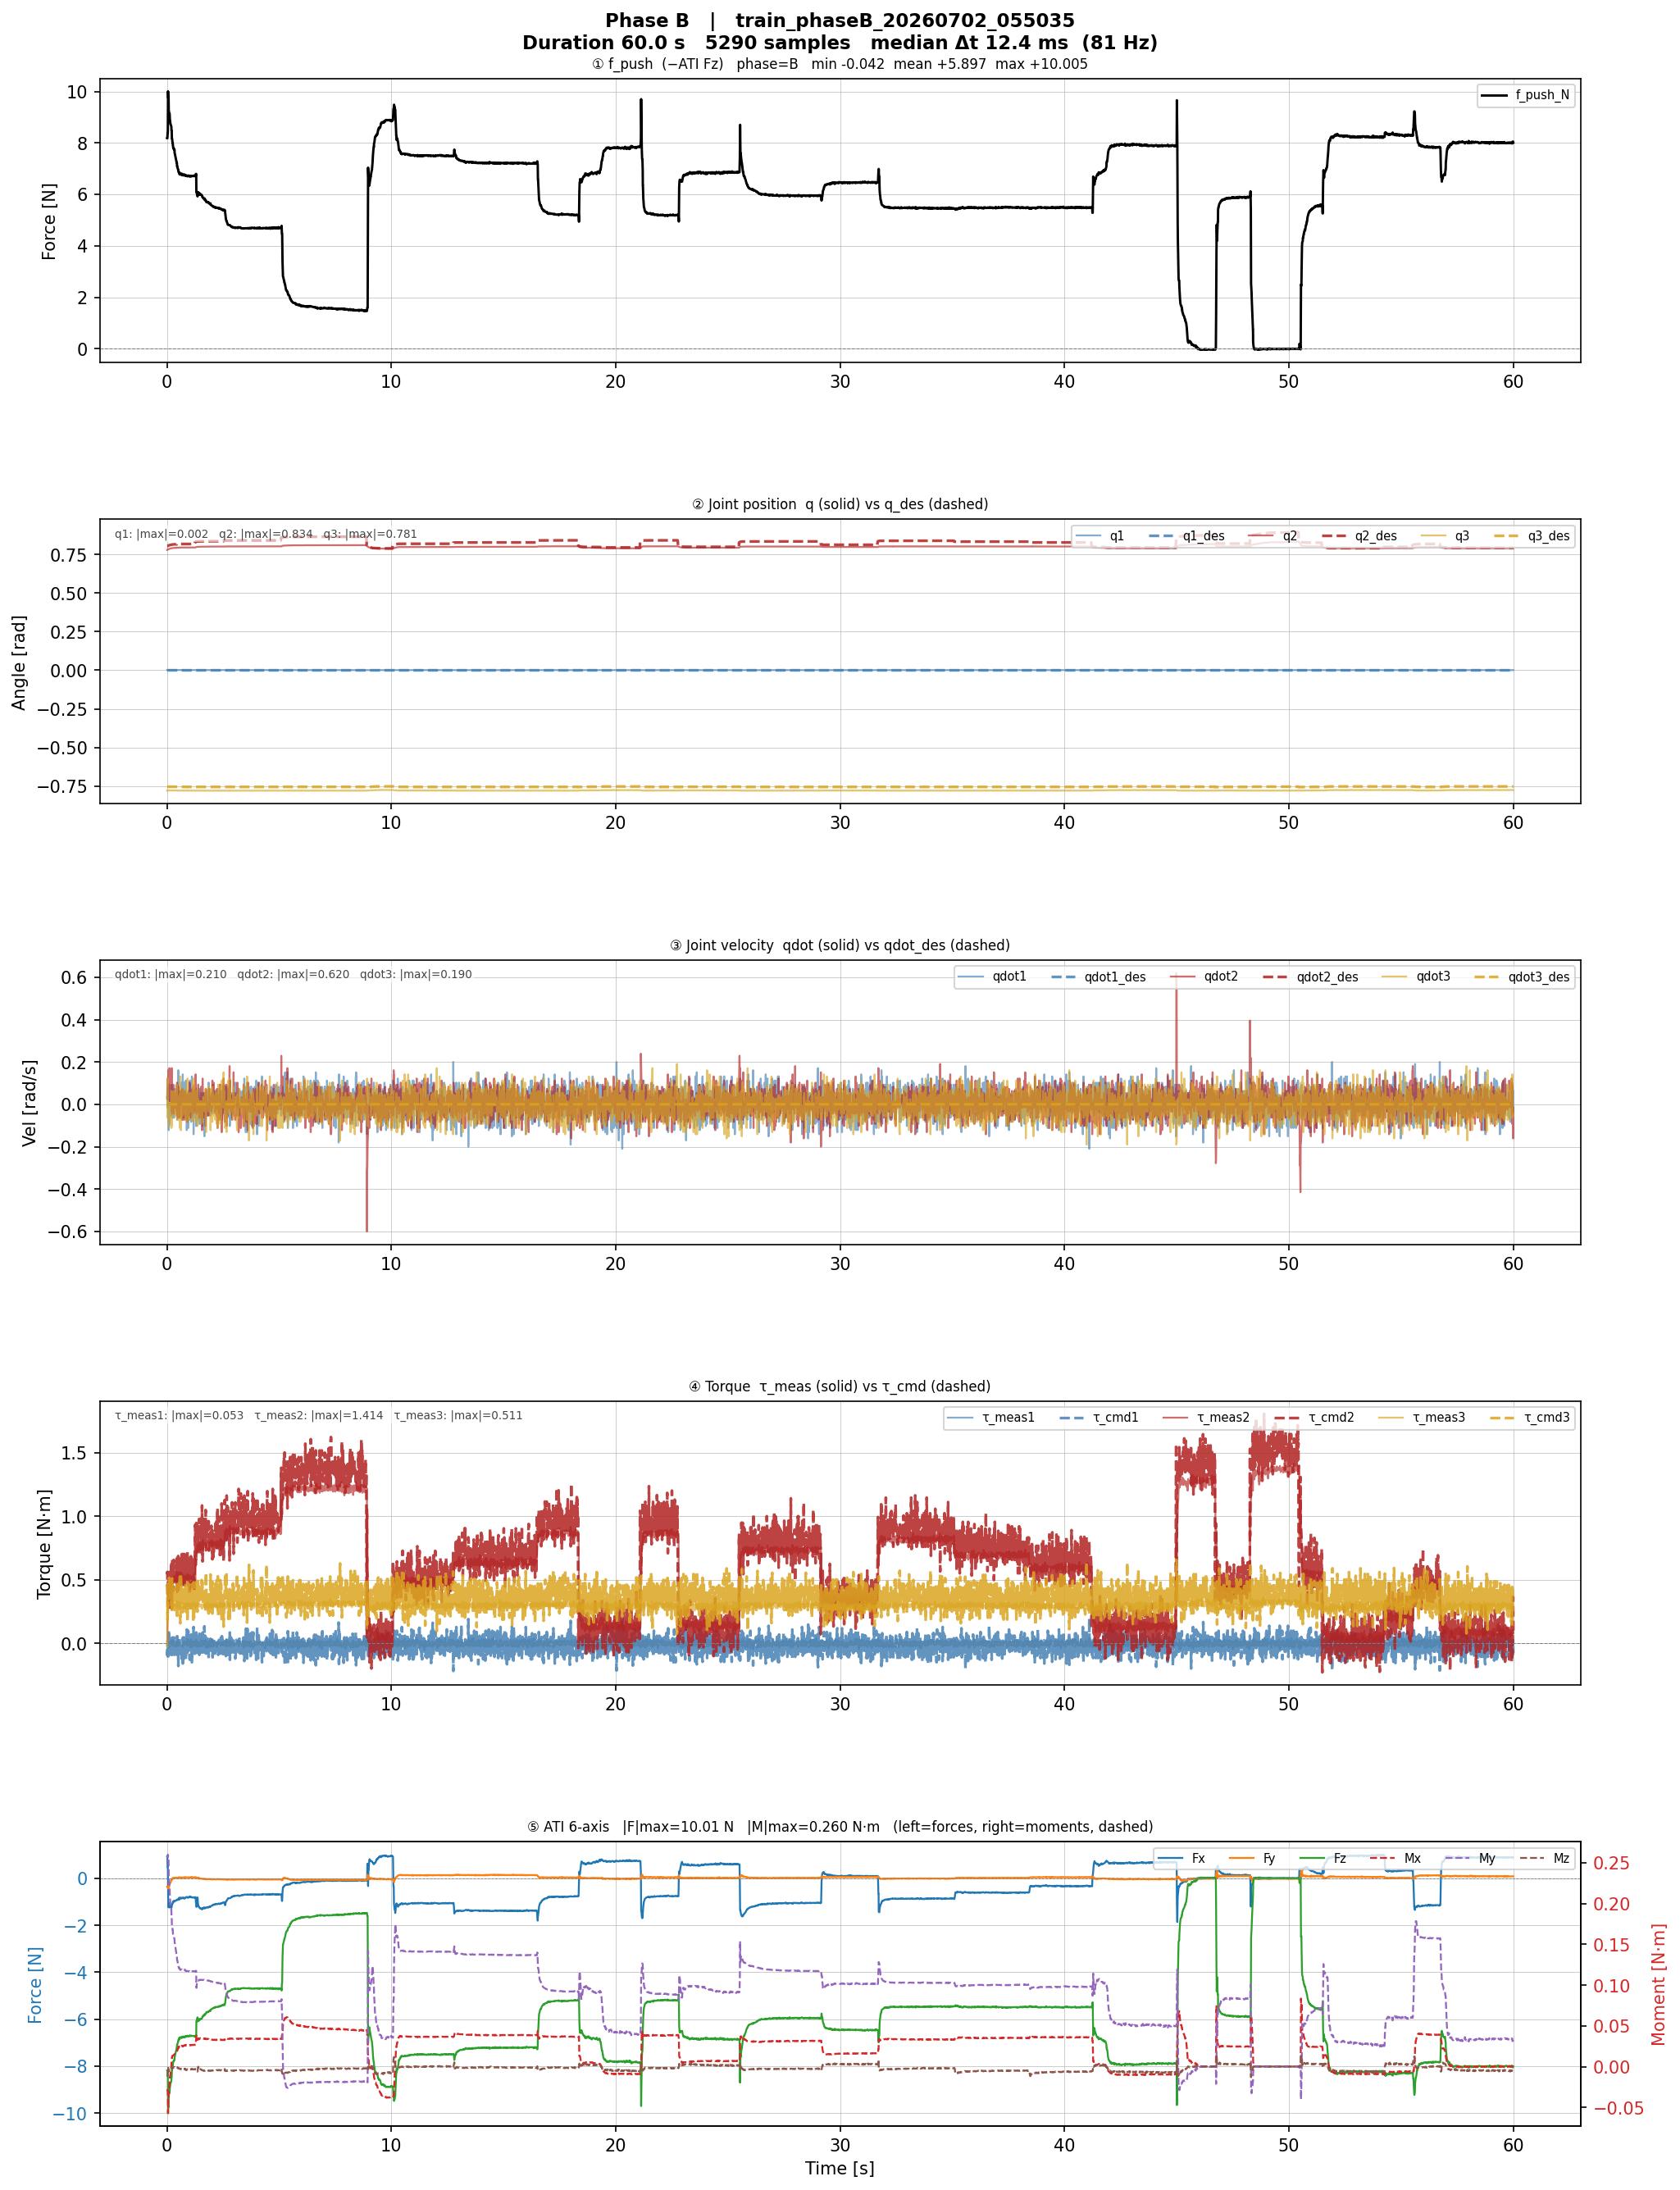

The table this chart was drawn from, first rows:
time_s, q1_rad, q2_rad, q3_rad, qdot1_rad_s, qdot2_rad_s, qdot3_rad_s, tau_meas1_Nm, tau_meas2_Nm, tau_meas3_Nm, ati_fx_N, ati_fy_N, ati_fz_N, ati_mx_Nm, ati_my_Nm, ati_mz_Nm, f_push_N, G1_Nm, G2_Nm, G3_Nm, Cqdot1_Nm, Cqdot2_Nm, Cqdot3_Nm, q_des1_rad
0.01088, 0.002098, 0.7802, -0.7802, 0.02442, 0.03419, -0.05372, 0.008547, 0.0188, -0.0188, 0.9357, -0.3471, -8.184, -0.02756, 0.26, -0.01075, 8.184, 0.0, 1.235, 0.3673, -2.171693644789536e-05, 4.6464464510245006e-06, -4.6172882344838855e-06, 0.0
0.02, 0.002098, 0.7802, -0.7802, 0.07326, 0.02442, -0.06349, -0.005128, 0.02222, -0.02906, 0.9592, -0.3471, -8.181, -0.02809, 0.26, -0.0113, 8.181, 0.0, 1.235, 0.3673, -4.653629238834719e-05, 7.347942309568143e-05, -2.3557593033081047e-06, 0.0
0.0302, 0.002098, 0.7817, -0.779, -0.01465, 0.1221, 0.1221, -0.001709, 0.3299, 0.2137, 0.4828, -0.3399, -8.372, -0.02916, 0.2569, -0.01027, 8.372, 0.0, 1.234, 0.3673, 4.666940201047198e-05, 0.0001793, -5.882252343362248e-05, 0.0
0.04, 0.002098, 0.7832, -0.7787, -0.004884, 0.1221, 0.02442, -0.005128, 0.3231, 0.2376, 0.4828, -0.3399, -8.372, -0.02916, 0.2569, -0.01027, 8.372, 0.0, 1.233, 0.3673, 1.5564887826356885e-05, 2.6184538566146224e-05, -5.8802475955835423e-05, 0.0
0.05012, 0.002098, 0.784, -0.779, 0.08303, 0.06349, -0.04396, -0.01197, 0.412, 0.3197, -0.558, -0.434, -10.01, -0.05706, 0.2597, -0.0002231, 10.01, 0.0, 1.232, 0.3673, -0.0001374, 7.556432594168525e-05, -1.5709121248404815e-05, 0.0
0.06, 0.002098, 0.7848, -0.7787, 0.01465, 0.1612, -0.02442, -0.02906, 0.453, 0.2855, -1.227, -0.379, -9.734, -0.0423, 0.2526, -0.00315, 9.734, 0.0, 1.231, 0.3673, -6.165709780282469e-05, -2.5892175056793028e-05, -0.0001025, 0.0
0.07399, 0.002098, 0.7855, -0.779, 0.01465, 0.02442, -0.07326, 0.008547, 0.4598, 0.2923, -1.227, -0.379, -9.734, -0.0423, 0.2526, -0.00315, 9.734, 0.0, 1.231, 0.3673, -9.269232883395323e-06, 9.863960032339174e-06, -2.3450036946903874e-06, 0.0
0.08234, 0.001717, 0.7859, -0.779, -0.1221, 0.06349, 0.004884, 0.005128, 0.4598, 0.2923, -1.045, -0.3915, -9.218, -0.0311, 0.2319, -0.00593, 9.218, 0.0, 1.23, 0.3673, 0.0002027, 0.0001974, -1.531623289818668e-05, 0.0
0.09015, 0.002098, 0.7863, -0.779, 0.0928, 0.1026, -0.07326, -0.02906, 0.4256, 0.2991, -1.045, -0.3915, -9.218, -0.0311, 0.2319, -0.00593, 9.218, 0.0, 1.23, 0.3673, -0.0002483, 7.445035986600629e-05, -4.114772351447142e-05, 0.0
0.1, 0.002098, 0.7867, -0.779, -0.0928, 0.04396, -0.1026, -0.001709, 0.4359, 0.2957, -1.052, -0.3571, -9.068, -0.02867, 0.2245, -0.004884, 9.068, 0.0, 1.23, 0.3673, 0.0001058, 0.0001185, -7.245204617985241e-06, 0.0
0.1101, 0.002098, 0.7874, -0.779, -0.02442, 0.1709, -0.01465, -0.0188, 0.4325, 0.3128, -1.239, -0.2467, -9.145, -0.02063, 0.2244, -0.002994, 9.145, 0.0, 1.229, 0.3673, 0.0001092, -1.1116157983370767e-05, -0.0001153, 0.0
0.12, 0.002098, 0.7878, -0.779, -0.02442, 0.01465, -0.01465, -0.02564, 0.3983, 0.3026, -1.239, -0.2467, -9.145, -0.02063, 0.2244, -0.002994, 9.145, 0.0, 1.229, 0.3673, 9.329135535988291e-06, 6.95731711138023e-06, -8.169625019433459e-07, 0.0
0.1307, 0.001717, 0.7886, -0.779, -0.01465, 0.1123, -0.01465, 0.01197, 0.4291, 0.3026, -1.23, -0.1966, -8.933, -0.01312, 0.21, -0.003504, 8.933, 0.0, 1.228, 0.3673, 4.308073587536953e-05, -9.330502880921853e-06, -4.9778406187150995e-05, 0.0
0.1568, 0.001717, 0.7893, -0.779, -0.03419, 0.03419, -0.004884, -0.008547, 0.4462, 0.3402, -1.159, -0.1847, -8.733, -0.009639, 0.1973, -0.00318, 8.733, 0.0, 1.227, 0.3673, 3.0607463144429255e-05, 1.4090047042909658e-05, -4.542695354745076e-06, 0.0
0.1808, 0.001717, 0.7897, -0.7794, -0.05372, 0.06349, -0.07326, -0.005128, 0.453, 0.3162, -1.175, -0.1257, -8.69, -0.004621, 0.1955, -0.002215, 8.69, 0.0, 1.227, 0.3673, 8.892510070446131e-05, 2.2283400183841404e-05, -1.574169026947196e-05, 0.0
0.1983, 0.001717, 0.7905, -0.7794, 0.01465, 0.004884, -0.1123, -0.01197, 0.453, 0.2957, -1.256, -0.06856, -8.615, 0.001195, 0.1921, -0.0009342, 8.615, 0.0, 1.226, 0.3673, -1.6670633647398034e-06, 4.829273032625827e-05, -8.05069715961088e-08, 0.0
0.2054, 0.001717, 0.7913, -0.7794, 0.01465, -0.03419, 0.004884, 0.0188, 0.4564, 0.2821, -1.214, -0.0476, -8.459, 0.006115, 0.1835, -0.001569, 8.459, 0.0, 1.226, 0.3673, 1.3132087594778821e-05, 1.5920521623108233e-06, -4.599142903648436e-06, 0.0
0.2106, 0.001717, 0.7916, -0.7794, 0.02442, 0.04396, 0.02442, -0.01197, 0.4632, 0.3162, -1.214, -0.0476, -8.459, 0.006115, 0.1835, -0.001569, 8.459, 0.0, 1.225, 0.3673, -2.8252315616340873e-05, 1.8652774329395237e-05, -7.584965927708894e-06, 0.0
0.2142, 0.001717, 0.7916, -0.7794, 0.02442, -0.004884, -0.06349, 0.02222, 0.5179, 0.2991, -1.214, -0.0476, -8.459, 0.006115, 0.1835, -0.001569, 8.459, 0.0, 1.225, 0.3673, 3.3472555219452066e-06, 2.618539023862197e-05, -5.2350018482164765e-08, 0.0
0.2173, 0.001717, 0.792, -0.7794, 0.0928, 0.1709, 0.06349, -0.01197, 0.4564, 0.3026, -1.11, -0.06165, -8.169, 0.0111, 0.1736, -0.002953, 8.169, 0.0, 1.225, 0.3673, -0.0004172, 0.0002146, -0.0001147, 0.0
0.2211, 0.001717, 0.792, -0.7794, -0.04396, 0.03419, -0.02442, 0.01197, 0.5214, 0.3026, -1.11, -0.06165, -8.169, 0.0111, 0.1736, -0.002953, 8.169, 0.0, 1.225, 0.3673, 3.929173695695886e-05, 2.1121629025895617e-05, -4.474074840894435e-06, 0.0
0.2294, 0.001717, 0.792, -0.7794, 0.04396, 0.01465, -0.1026, -0.008547, 0.5145, 0.2923, -1.11, -0.06165, -8.169, 0.0111, 0.1736, -0.002953, 8.169, 0.0, 1.225, 0.3673, -1.6254105766858068e-05, 5.5018400617415897e-05, -7.077668862810709e-07, 0.0
0.2377, 0.001717, 0.792, -0.7794, -0.06349, -0.04396, 0.004884, 0.02564, 0.4974, 0.3128, -1.103, -0.03096, -8.116, 0.01297, 0.1722, -0.001812, 8.116, 0.0, 1.225, 0.3673, -7.321371356321435e-05, 5.130826486308223e-05, -7.3354000748491964e-06, 0.0
0.2486, 0.001717, 0.7924, -0.7794, -0.02442, 0.04396, -0.004884, 0.01197, 0.4872, 0.2957, -1.064, 0.01523, -7.986, 0.01353, 0.1676, -0.001434, 7.986, 0.0, 1.225, 0.3673, 2.8166247901829772e-05, 6.228209847216337e-06, -7.582376811323348e-06, 0.0
0.2512, 0.001717, 0.7924, -0.7794, -0.04396, 0.03419, 0.05372, -0.008547, 0.4803, 0.3197, -1.064, 0.01523, -7.986, 0.01353, 0.1676, -0.001434, 7.986, 0.0, 1.225, 0.3673, 3.980923189916038e-05, 5.125897314645041e-05, -4.469881622870736e-06, 0.0
0.2602, 0.001717, 0.7924, -0.7794, -0.04396, -0.02442, -0.04396, -0.008547, 0.4838, 0.2855, -1.064, 0.01523, -7.986, 0.01353, 0.1676, -0.001434, 7.986, 0.0, 1.225, 0.3673, -2.847169786359853e-05, 4.146657246445567e-05, -2.210096850102717e-06, 0.0
0.271, 0.001717, 0.7924, -0.7794, -0.04396, 0.01465, -0.04396, 0.02222, 0.5145, 0.2991, -0.9859, 0.005872, -7.859, 0.01354, 0.1626, -0.001648, 7.859, 0.0, 1.225, 0.3673, 1.6622712729261085e-05, 2.7907863827847552e-05, -7.035736682573713e-07, 0.0
0.2901, 0.001717, 0.7928, -0.7794, 0.06349, 0.0928, 0.004884, 0.01197, 0.5077, 0.306, -0.9616, 0.007419, -7.785, 0.01386, 0.1601, -0.00119, 7.785, 0.0, 1.224, 0.3673, -0.0001548, 5.6609776347173986e-05, -3.368206293734709e-05, 0.0
0.3052, 0.001717, 0.7928, -0.7794, -0.02442, -0.04396, -0.01465, -0.0188, 0.4872, 0.3162, -0.9805, 0.02255, -7.797, 0.01437, 0.1601, -0.0005109, 7.797, 0.0, 1.224, 0.3673, -2.82464635433106e-05, 1.3762944805354209e-05, -7.581083319181038e-06, 0.0
0.3158, 0.001717, 0.7932, -0.7794, -0.06349, 0.05372, -0.02442, -0.005128, 0.5248, 0.2957, -0.9849, 0.01687, -7.745, 0.01443, 0.1582, -0.0005662, 7.745, 0.0, 1.224, 0.3673, 8.936662965801571e-05, 4.494851564381909e-05, -1.1075476013906359e-05, 0.0
0.3353, 0.001717, 0.7932, -0.7794, 0.03419, 0.01465, 0.06349, -0.02564, 0.5316, 0.2889, -0.9949, 0.03061, -7.741, 0.01507, 0.1568, -0.0005278, 7.741, 0.0, 1.224, 0.3673, -1.3501685514030032e-05, 3.8609875183768605e-05, -7.553324738640164e-07, 0.0
0.3384, 0.001717, 0.7935, -0.7794, 0.07326, 0.01465, -0.03419, -0.0188, 0.5077, 0.2889, -0.9949, 0.03061, -7.741, 0.01507, 0.1568, -0.0005278, 7.741, 0.0, 1.224, 0.3672, -2.7801331960199943e-05, 7.117621167648816e-05, -4.1294305381759517e-07, 0.0
0.3417, 0.001717, 0.7935, -0.7794, 0.04396, -0.004884, -0.05372, -0.005128, 0.494, 0.3094, -0.9583, 0.02598, -7.625, 0.01541, 0.1529, -0.0008156, 7.625, 0.0, 1.224, 0.3672, 6.023707710408428e-06, 3.885070974013787e-05, 6.225374608401414e-08, 0.0
0.4354, 0.001717, 0.7935, -0.7794, -0.02442, -0.02442, -0.03419, -0.02222, 0.5282, 0.2923, -0.9311, 0.02574, -7.219, 0.01819, 0.1358, -0.0003446, 7.219, 0.0, 1.224, 0.3672, -1.580563878106431e-05, 1.9040000363244852e-05, -2.305667334303307e-06, 0.0
0.4379, 0.001717, 0.7951, -0.7794, -0.02442, -0.004884, 0.01465, 0.01197, 0.4735, 0.306, -0.9311, 0.02574, -7.219, 0.01819, 0.1358, -0.0003446, 7.219, 0.0, 1.222, 0.3672, -3.0733277969012692e-06, 8.126101397798144e-06, -4.0721429215677953e-08, 0.0
0.4413, 0.001717, 0.7947, -0.7794, -0.004884, -0.03419, 0.03419, 0.01197, 0.5624, 0.306, -0.9311, 0.02574, -7.219, 0.01819, 0.1358, -0.0003446, 7.219, 0.0, 1.223, 0.3672, -4.362058154723602e-06, -4.300065779560594e-06, -4.6116413620408515e-06, 0.0
0.4436, 0.001717, 0.7951, -0.7794, -0.004884, 0.004884, 0.04396, -0.001709, 0.4803, 0.3094, -0.9311, 0.02574, -7.219, 0.01819, 0.1358, -0.0003446, 7.219, 0.0, 1.222, 0.3672, 6.659643782439237e-07, 9.635357319716164e-06, -9.202024807934788e-08, 0.0
0.446, 0.001717, 0.7951, -0.7794, 0.004884, 0.0928, 0.03419, -0.008547, 0.4735, 0.2821, -0.9311, 0.02574, -7.219, 0.01819, 0.1358, -0.0003446, 7.219, 0.0, 1.222, 0.3672, -1.1952239328831062e-05, 2.9973420274628334e-05, -3.398879183959963e-05, 0.0
0.4483, 0.001717, 0.7951, -0.7794, 0.07326, -0.05372, 0.08303, -0.005128, 0.5111, 0.3333, -0.8979, 0.01071, -7.089, 0.01949, 0.1306, -0.001061, 7.089, 0.0, 1.222, 0.3672, 0.0001024, 6.258925030726587e-05, -1.0912155135858522e-05, 0.0
0.4506, 0.001717, 0.7951, -0.7794, -0.01465, 0.01465, -0.01465, 0.02222, 0.4701, 0.2991, -0.8979, 0.01071, -7.089, 0.01949, 0.1306, -0.001061, 7.089, 0.0, 1.222, 0.3672, 5.608938262717789e-06, 1.976286898644764e-06, -8.281822327141307e-07, 0.0
0.4531, 0.001717, 0.7951, -0.7798, 0.03419, 0.1026, -0.06349, -0.02222, 0.5282, 0.3231, -0.8979, 0.01071, -7.089, 0.01949, 0.1306, -0.001061, 7.089, 0.0, 1.222, 0.3672, -9.184638048719736e-05, -2.0140169003366735e-05, -4.143739171368523e-05, 0.0
0.4557, 0.001717, 0.7951, -0.7794, -0.07326, -0.01465, 0.0928, -0.008547, 0.5214, 0.2821, -0.8979, 0.01071, -7.089, 0.01949, 0.1306, -0.001061, 7.089, 0.0, 1.222, 0.3672, -2.701871493631555e-05, 9.384960633055681e-05, -3.664928629411014e-07, 0.0
0.4581, 0.001717, 0.7951, -0.7798, 0.02442, -0.02442, -0.07326, -0.01538, 0.4974, 0.2855, -0.8979, 0.01071, -7.089, 0.01949, 0.1306, -0.001061, 7.089, 0.0, 1.222, 0.3672, 1.5997477402983847e-05, 4.3165105149324724e-05, -2.3027179140219174e-06, 0.0
0.4621, 0.001717, 0.7951, -0.7794, 0.04396, 0.0928, 0.004884, -0.01538, 0.4906, 0.2991, -0.8979, 0.01071, -7.089, 0.01949, 0.1306, -0.001061, 7.089, 0.0, 1.222, 0.3672, -0.0001073, 2.9085505951642968e-05, -3.381779577672073e-05, 0.0
0.4653, 0.001717, 0.7954, -0.7794, 0.004884, 0.04396, 0.004884, 0.01538, 0.4667, 0.2923, -0.8965, 0.02198, -7.056, 0.02015, 0.1295, -0.0005616, 7.056, 0.0, 1.222, 0.3672, -5.653293080396128e-06, 2.102824895067475e-06, -7.62458461752914e-06, 0.0
0.4685, 0.001717, 0.7954, -0.7798, -0.004884, 0.07326, -0.004884, 0.02906, 0.5385, 0.2889, -0.8965, 0.02198, -7.056, 0.02015, 0.1295, -0.0005616, 7.056, 0.0, 1.222, 0.3672, 9.409038757308844e-06, -2.417850144307816e-06, -2.1191522649234734e-05, 0.0
0.5015, 0.001717, 0.7951, -0.7798, -0.01465, -0.06349, 0.02442, 0.001709, 0.5077, 0.3231, -0.887, 0.02633, -6.944, 0.02273, 0.1244, -0.001949, 6.944, 0.0, 1.222, 0.3672, -2.4405538739651246e-05, -7.067132310856738e-06, -1.5900025225456984e-05, 0.0
0.5041, 0.001717, 0.7954, -0.7798, -0.04396, 0.004884, -0.03419, -0.01197, 0.5453, 0.2855, -0.887, 0.02633, -6.944, 0.02273, 0.1244, -0.001949, 6.944, 0.0, 1.222, 0.3672, 5.37874061908468e-06, 2.8712735279562336e-05, 7.889324498198454e-08, 0.0
0.5066, 0.001717, 0.7954, -0.7798, 0.05372, 0.07326, 0.02442, -0.01197, 0.5043, 0.2923, -0.887, 0.02633, -6.944, 0.02273, 0.1244, -0.001949, 6.944, 0.0, 1.222, 0.3672, -0.0001038, 5.445098456557355e-05, -2.0935097038368747e-05, 0.0
0.5091, 0.001717, 0.7954, -0.7798, 0.1612, -0.02442, -0.03419, 0.01197, 0.494, 0.3197, -0.887, 0.02633, -6.944, 0.02273, 0.1244, -0.001949, 6.944, 0.0, 1.222, 0.3672, 0.0001045, 0.0003529, -2.7788640205086895e-08, 0.0
0.5125, 0.001717, 0.7954, -0.7798, -0.02442, 0.08303, 0.03419, 0.01197, 0.5282, 0.3162, -0.8995, 0.01424, -6.88, 0.02333, 0.123, -0.002354, 6.88, 0.0, 1.222, 0.3672, 5.349168587211484e-05, 3.48781172530921e-05, -2.7168656237625176e-05, 0.0
0.5203, 0.001717, 0.7954, -0.7798, 0.07326, 0.05372, -0.04396, 0.001709, 0.5179, 0.2821, -0.8995, 0.01424, -6.88, 0.02333, 0.123, -0.002354, 6.88, 0.0, 1.222, 0.3672, -0.000103, 5.957914092592544e-05, -1.091668110428565e-05, 0.0
0.5301, 0.001717, 0.7954, -0.7798, 0.04396, -0.01465, 0.004884, -0.0188, 0.5556, 0.2786, -0.8706, 0.04768, -6.86, 0.02485, 0.1209, -0.001948, 6.86, 0.0, 1.222, 0.3672, 1.6905498689852e-05, 2.4944973585460064e-05, -6.7465909383847e-07, 0.0
0.5401, 0.001717, 0.7954, -0.7798, -0.06349, -0.02442, -0.06349, 0.005128, 0.5385, 0.2991, -0.8706, 0.04768, -6.86, 0.02485, 0.1209, -0.001948, 6.86, 0.0, 1.222, 0.3672, -4.151328637972895e-05, 8.119234584527452e-05, -1.993718323510989e-06, 0.0
0.5503, 0.001717, 0.7954, -0.7798, -0.03419, -0.06349, 0.004884, 0.001709, 0.5521, 0.2718, -0.8216, 0.0301, -6.793, 0.02406, 0.1204, -0.002472, 6.793, 0.0, 1.222, 0.3672, -5.707751295150463e-05, 1.3020226053086323e-05, -1.581408603314516e-05, 0.0
0.56, 0.001717, 0.7958, -0.7798, 0.02442, 0.02442, -0.08303, -0.008547, 0.5111, 0.306, -0.8925, 0.02994, -6.843, 0.0249, 0.1207, -0.002591, 6.843, 0.0, 1.222, 0.3672, -1.5320991750798512e-05, 1.905560140245827e-05, -2.3001409155478174e-06, 0.0
0.5702, 0.001717, 0.7954, -0.7798, 0.004884, -0.05372, 0.04396, -0.001709, 0.4906, 0.3128, -0.8925, 0.02994, -6.843, 0.0249, 0.1207, -0.002591, 6.843, 0.0, 1.222, 0.3672, 6.864632004529393e-06, -1.0706925871332817e-05, -1.1395342244568824e-05, 0.0
0.5802, 0.001717, 0.7958, -0.7798, 0.02442, 0.06349, -0.1123, -0.008547, 0.559, 0.2821, -0.8534, 0.03917, -6.773, 0.02502, 0.1189, -0.002597, 6.773, 0.0, 1.222, 0.3672, -4.0298520566972686e-05, 1.347121440177586e-06, -1.5864083014316e-05, 0.0
0.5941, 0.001717, 0.7958, -0.7794, 0.05372, -0.05372, 0.1319, 0.005128, 0.5316, 0.3128, -0.8252, 0.03796, -6.781, 0.02541, 0.119, -0.002323, 6.781, 0.0, 1.222, 0.3672, 7.463582629653734e-05, 5.0694631488503e-05, -1.1121980861684821e-05, 0.0
0.6069, 0.001717, 0.7958, -0.7798, 0.004884, 0.01465, 0.08303, -0.005128, 0.5385, 0.3231, -0.8335, 0.0371, -6.773, 0.02511, 0.1187, -0.002945, 6.773, 0.0, 1.222, 0.3672, -1.9575682818428623e-06, 3.7143730974349884e-05, -8.455579754423673e-07, 0.0
... 5,230 more rows
